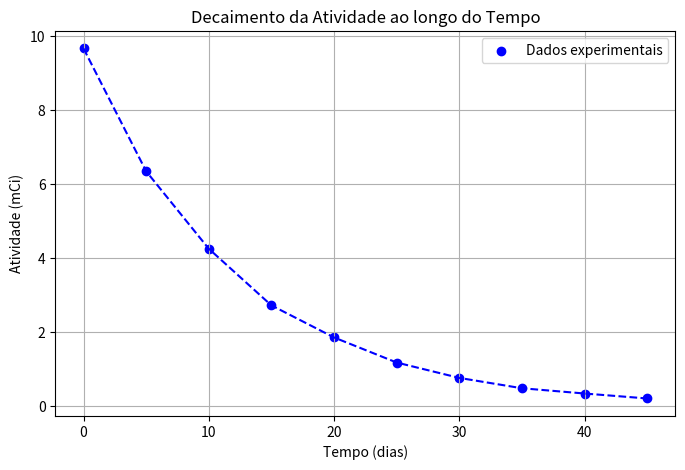
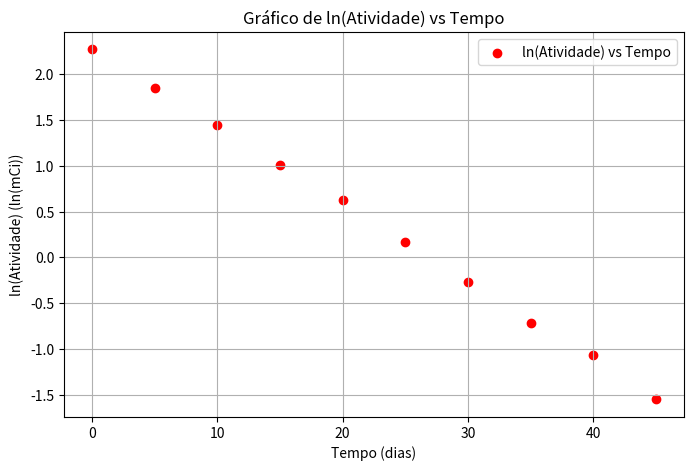

Here is the Python script that generated these plots, in order:
import numpy as np
import matplotlib.pyplot as plt

# Dados fornecidos no problema
tempo = np.arange(0, 50, 5)  # Tempo em dias, de 0 a 45 com passos de 5 dias
atividade = np.array([9.676, 6.355, 4.261, 2.729, 1.862, 1.184, 0.7680, 0.4883, 0.3461, 0.2119])  # Atividade em mCi

# Criar o gráfico da atividade ao longo do tempo
plt.figure(figsize=(8, 5))
plt.scatter(tempo, atividade, label="Dados experimentais", color='blue')
plt.plot(tempo, atividade, linestyle='dashed', color='blue')
plt.xlabel("Tempo (dias)")
plt.ylabel("Atividade (mCi)")
plt.title("Decaimento da Atividade ao longo do Tempo")
plt.legend()
plt.grid()
plt.show()

# Verificação da lineralidade 

# Aplicar transformação logarítmica para verificar 
log_atividade = np.log(atividade)

# Criar o gráfico do logaritmo da atividade versus tempo
plt.figure(figsize=(8, 5))
plt.scatter(tempo, log_atividade, label="ln(Atividade) vs Tempo", color='red')
plt.xlabel("Tempo (dias)")
plt.ylabel("ln(Atividade) (ln(mCi))")
plt.title("Gráfico de ln(Atividade) vs Tempo")
plt.legend()
plt.grid()
plt.show()

# Sim é linear, porque tem comportamento de uma reta.

# Ajuste linear para encontrar a equação do decaimento
coeficiente_angular, coeficiente_linear = np.polyfit(tempo, log_atividade, 1)
taxa_decaimento = -coeficiente_angular
atividade_inicial = np.exp(coeficiente_linear)

# Exibir a equação encontrada
print(f"A função que descreve a atividade é: A(t) = {atividade_inicial:.4f} * e^(-{taxa_decaimento:.4f} * t)")